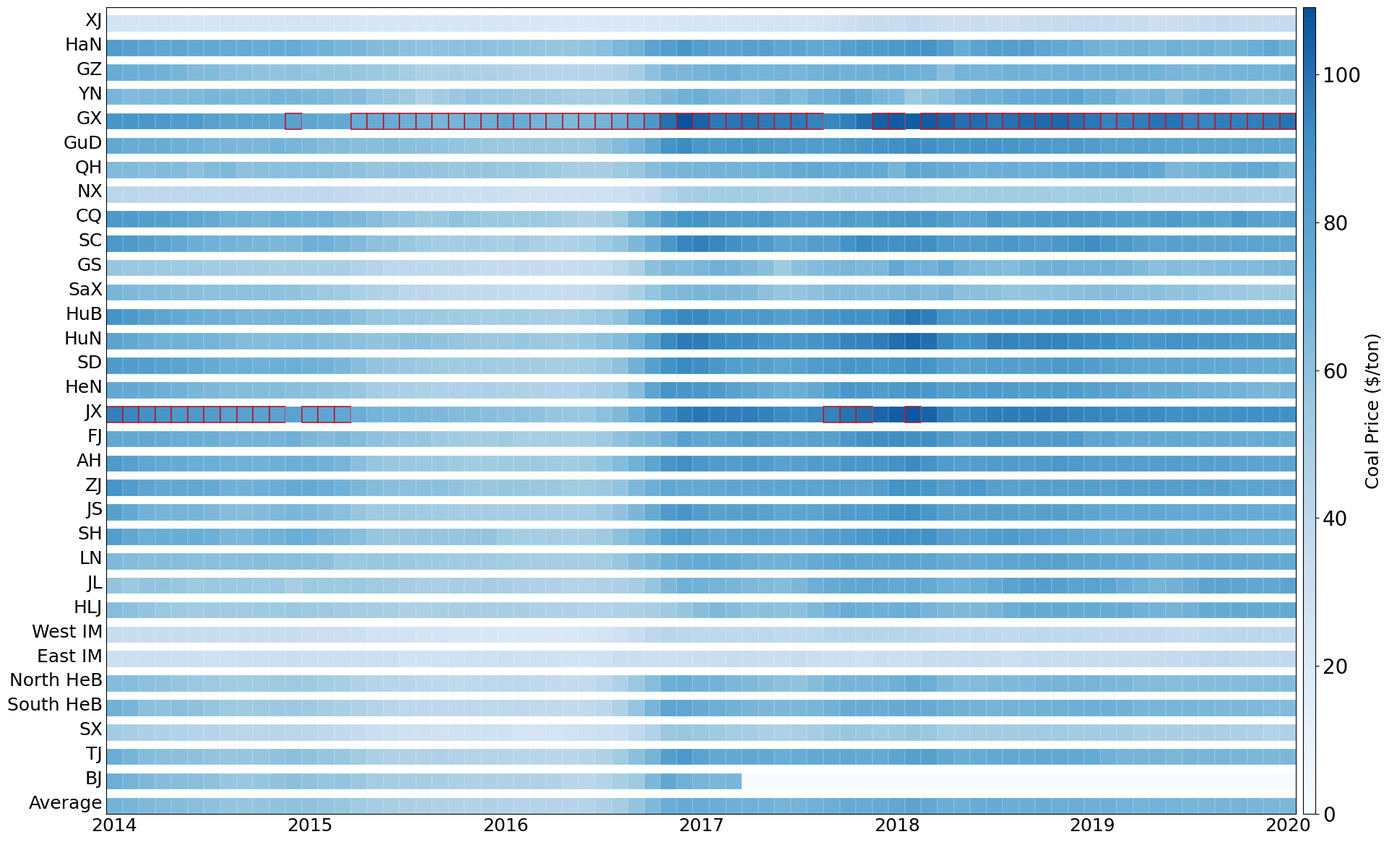

Write Python code to recreate this figure.
# The code is for generating Fig.5
# The raw coal price data are provided by 'yuan'. The final figure is show by 'USD'.

import pandas as pd
import numpy as np
import matplotlib.pyplot as plt
from matplotlib.colors import LinearSegmentedColormap
from matplotlib.patches import RegularPolygon
import matplotlib as mpl
import matplotlib.patches as patches
from mpl_toolkits.axes_grid1 import make_axes_locatable

plt.rcParams['font.family'] = 'Times New Roman'
plt.rcParams['font.size'] = 18

def create_figure_dataframe():
    figure_data = [
        ["Average", 495.79, 484.88, 470.61, 461.02, 454.23, 443.48, 430.77, 417.76, 412.3, 415.58, 422.22, 424.68, 423.1, 412.27, 402.85, 383.11, 362.55, 357.16, 348.1, 340.79, 337.45, 330.13, 326.81, 329.09, 326.67, 318.36, 322.75, 317.2, 315, 321, 340.72, 369.74, 414.07, 469.01, 521.66, 534.92, 528.54, 522.49, 511.29, 510.12, 501.92, 490.91, 493.26, 509.74, 519.68, 534.76, 532.98, 536.19, 549.12, 567.21, 546.58, 522.78, 515.39, 528.57, 532.53, 522.4, 522.16, 523.47, 520.09, 522.2, 511.02, 511.34, 500.29, 495.26, 499.12, 492.04, 488.13, 486.79, 489.88, 492.01, 483.09, 477.57, 480.1],
        ["BJ", 519.5, 495.11, 467.65, 451.31, 444.47, 441.57, 431.65, 405.46, 402.62, 410.21, 427.45, 436.68, 421.26, 411.89, 417.88, 397.44, 368.19, 364.03, 362.09, 357.04, 356.24, 346.44, 336.2, 342.31, 340.1, 338.44, 333.66, 330.79, 305.1, 300.92, 324.19, 357.05, 387.76, 472.9, 548.2, 509.26, 486.78, 480.01, 488.11, 0, 0, 0, 0, 0, 0, 0, 0, 0, 0, 0, 0, 0, 0, 0, 0, 0, 0, 0, 0, 0, 0, 0, 0, 0, 0, 0, 0, 0, 0, 0, 0, 0, 0],
        ["TJ", 521.76, 490.38, 453.21, 442.67, 437.72, 433.07, 418.72, 407.1, 408.44, 410.66, 426.44, 435.11, 423.61, 410.43, 403.86, 375, 348.5, 337.11, 331.32, 328.86, 332.06, 325.91, 322.74, 321.38, 314.73, 310.24, 309.62, 303.21, 301.89, 313.09, 339.18, 374.48, 435.8, 492.64, 590.02, 617.67, 572.12, 539.07, 543.71, 550.81, 538.56, 522.89, 527.04, 539.87, 544.9, 552.96, 541.96, 540.61, 561.23, 583.85, 585.94, 551.54, 524.41, 528.97, 540.94, 544.64, 541.17, 548.94, 544.48, 541.99, 535.98, 510.3, 490.85, 490.37, 494.83, 480.09, 491.46, 485.7, 485.1, 482.96, 474.65, 472.53, 477.14],
        ["SX", 373.18, 359.4, 340.99, 329.57, 328.48, 314.64, 310.33, 305.46, 298.02, 297.53, 303.21, 299.97, 295.07, 285.26, 270.55, 256.3, 234.08, 219.04, 216.45, 215.77, 210.08, 210.71, 211.83, 210.61, 207.44, 190.09, 185.89, 190.08, 202.83, 216.35, 228.49, 237.15, 274.94, 326.7, 397.87, 403.42, 394.29, 384.61, 370.54, 362.89, 343, 335.59, 348.51, 363.54, 392.35, 404.94, 396.31, 389.88, 393.98, 408.07, 396.38, 370.9, 364.3, 374.28, 376.38, 371.11, 371.23, 378.49, 377.88, 375.88, 372.27, 373.17, 372.53, 352.91, 350.07, 350.58, 349.27, 351.27, 349.13, 344.46, 336.08, 324.26, 332.52],
        ["South HeB", 502.08, 483.71, 440.35, 430.1, 441.23, 430.33, 409.13, 391.78, 385.29, 390.81, 393.35, 394.26, 389.83, 364.8, 352.98, 337.01, 318.02, 304.2, 291.33, 282.49, 280.96, 280.45, 286.06, 284.6, 285.68, 285.93, 279.65, 274.76, 270.41, 274.34, 294.21, 335.25, 411.21, 489.57, 557.27, 555.06, 534.25, 517.27, 506.43, 490.92, 474.49, 473.9, 479.76, 484.63, 507.19, 528.65, 526.43, 525.86, 530.74, 540.18, 532.12, 514.28, 503.97, 497.25, 493.77, 500.48, 499.84, 505.87, 509.36, 513.28, 513.44, 512.74, 502.59, 486.74, 486.53, 484.43, 484.46, 479.76, 474.41, 471.71, 467.51, 461.7, 460.04],
        ["North HeB", 452.23, 447.76, 433.71, 424.07, 410.39, 401.04, 389.02, 377.36, 372.03, 378.88, 391.21, 392.09, 387.39, 368.27, 360.02, 329.62, 310.73, 309.54, 302.59, 288.09, 282.66, 277.15, 284.62, 288.68, 291.03, 289.41, 282.69, 272.97, 264.39, 265.3, 295.54, 331.78, 395.91, 448.74, 514.08, 520.33, 504.27, 498.02, 479.42, 470.85, 451.84, 432.75, 422.48, 451.98, 481.66, 487.97, 486.48, 491.05, 510.57, 534.05, 517.08, 474.42, 453.55, 461.06, 467.58, 466.16, 471.52, 485.16, 489.72, 490.16, 486.71, 476.66, 471.8, 460.44, 457.27, 447.37, 452.79, 454.1, 454.83, 453.8, 456.32, 456.46, 458.71],
        ["East IM", 224.45, 227.33, 227.27, 227.52, 229.39, 221.82, 209.19, 217.67, 222.66, 226.3, 228, 237.55, 228.09, 220.06, 225.48, 229.13, 225.34, 225.69, 198.63, 198.57, 210.46, 211.54, 216.54, 217.14, 221, 209.56, 213.64, 206.28, 199.29, 200.78, 208.23, 232.89, 231.61, 227.16, 227.7, 227.82, 232.02, 237.44, 251.07, 245.24, 232.36, 236.53, 254.56, 234.46, 226.06, 226.14, 214.81, 231.56, 230.38, 227.76, 242.35, 246, 248.76, 250.37, 242.71, 228.15, 242.71, 251.47, 245.58, 250.44, 254.8, 251.31, 253.33, 255.26, 258.13, 261.41, 271.23, 281.52, 287.66, 274, 273.9, 278.7, 279.21],
        ["West IM", 242.72, 240.83, 244.64, 245.56, 245.54, 246.98, 244.54, 239.1, 243.86, 243.95, 243.54, 243.9, 234.63, 230.2, 222.98, 220.08, 203.55, 199.33, 195.19, 190.14, 183.66, 172.82, 169.66, 164.68, 157.96, 156.81, 155.38, 152.69, 157.76, 171.59, 188.49, 212.57, 246.09, 287.36, 301.12, 298.04, 289.4, 288.3, 285.74, 287.19, 287.86, 278.7, 280.08, 291.64, 308.19, 313.62, 307.66, 301.21, 301.63, 301.46, 292.33, 276.21, 275.37, 286.48, 281.19, 273.1, 282.96, 286.8, 281.42, 284.51, 277.43, 272.28, 271.76, 273.18, 272.72, 264, 263.85, 279.57, 286.36, 292.07, 293.56, 290.55, 288.4],
        ["HLJ", 449.64, 432.12, 416.47, 398.12, 389.58, 382.82, 383.92, 378.64, 379.87, 386.89, 387.95, 396.08, 390.38, 386.94, 380.69, 370.45, 363.78, 357.16, 343.58, 344.46, 353.15, 357.9, 356.05, 359.57, 361.26, 352.04, 343.95, 337.82, 338.09, 321.76, 323.1, 335.69, 346.74, 356.04, 386.16, 411.34, 446.74, 471.38, 451.69, 428.73, 435.05, 429.63, 433.71, 469.78, 498.94, 524.2, 516.42, 509.59, 519.31, 522.83, 495.48, 477.43, 470, 472.85, 483.66, 520.07, 539.22, 537.95, 543.64, 535.24, 534.05, 528.72, 526.85, 504.51, 496.63, 489.75, 505.67, 533.15, 537.21, 540.51, 539.07, 536.31, 542.07],
        ["JL", 415.29, 392.6, 415.27, 417.93, 403.7, 391.12, 395.58, 393.15, 392.62, 392.3, 394.16, 357.66, 389.48, 391.01, 388.72, 395.01, 381.63, 378.97, 362.83, 350.48, 349.58, 356.18, 350.21, 362.33, 351.79, 342.17, 336.91, 332.64, 325.26, 322.43, 331.96, 341.43, 364.89, 407.99, 472.36, 507.95, 506.86, 493.85, 484.57, 470, 464.82, 454.9, 474.57, 520.01, 532.08, 551.16, 558.31, 558.42, 543.02, 548.27, 535.59, 513.15, 506.41, 522.02, 544.06, 573.05, 588.78, 592.4, 581.29, 568.79, 577.4, 560.62, 525.52, 510.25, 491.73, 503.08, 527.83, 566.23, 567.84, 556.83, 551.43, 548.11, 566.58],
        ["LN", 467, 454.21, 449.26, 452.51, 448.49, 441.68, 436.91, 438.81, 441.81, 444.22, 442.9, 443.52, 437.92, 432.57, 400.98, 398.6, 402.16, 404.66, 394.62, 386.04, 383.93, 380.92, 378.84, 380.65, 375.92, 371.04, 365.76, 366.2, 366.5, 365.64, 374.64, 404.52, 444.52, 473.1, 513.8, 528.69, 537.53, 541.63, 534.87, 517.94, 505.38, 501.87, 514.91, 536.11, 553.51, 565.76, 557.39, 559.45, 563.7, 563.07, 558.31, 538.79, 530.65, 537.27, 553.26, 563.19, 573.65, 577.8, 579.09, 563.81, 559.05, 555.18, 546.11, 542.95, 519.93, 521.86, 530.06, 538.43, 542.16, 545.9, 539.09, 542.77, 541.48],
        ["SH", 595.12, 552.57, 517.15, 524.37, 524.41, 523.61, 513.82, 482.77, 478.47, 496.17, 504.3, 521.19, 515.77, 487.28, 468.57, 442.26, 410.27, 402.75, 405.61, 408.04, 412.61, 409.09, 414.36, 415.44, 383.83, 370.27, 367.76, 368.76, 361.63, 365.21, 387.59, 433.55, 471.28, 512.31, 586.72, 605.08, 566.93, 549.45, 557.95, 574.07, 562.47, 549.83, 549.7, 567.85, 592.33, 600.12, 618.78, 633.87, 645.34, 643.98, 647.36, 600.11, 578.45, 584.03, 602.29, 607.19, 585.45, 574.96, 574.26, 555.67, 537.05, 527.87, 522.13, 541.34, 538.88, 525.73, 533.39, 529.71, 533.21, 519.98, 512.55, 522.57, 509.22],
        ["JS", 578.61, 539.97, 505.03, 492.01, 495.77, 492.19, 471.8, 455.68, 453.52, 459.78, 469.75, 479.42, 473.54, 458.81, 439.83, 407.76, 384.51, 387.02, 387.13, 378.89, 374.82, 367.76, 362, 363.56, 360.48, 363.02, 364.51, 360.69, 361.13, 368.01, 392.93, 425.24, 479.6, 532.67, 608.14, 626.88, 597.1, 573.1, 579.17, 589.65, 577.32, 555.75, 560.48, 571.82, 585.31, 600.24, 604.62, 618.53, 644.64, 651.17, 624.19, 588.7, 576.74, 583.94, 589.85, 583.12, 577.07, 582.36, 584.04, 576.59, 561.48, 549.1, 547.46, 548.91, 548.28, 541.12, 535.7, 535.67, 533.6, 535.04, 530.51, 528.7, 527.86],
        ["ZJ", 630.53, 601.33, 562.95, 547.03, 550.63, 551.14, 536, 508.98, 502.59, 514.01, 522.5, 536.8, 537.47, 521.41, 506.14, 478.44, 455.68, 445.91, 440.47, 436.45, 440.6, 422.31, 407.09, 404.4, 409.71, 404.63, 400.57, 395.53, 385.35, 386.06, 395.51, 417.62, 472.68, 511.84, 549.77, 543.98, 540.38, 547.79, 559.77, 564.9, 561.04, 561.31, 571.05, 569.48, 575.44, 573.44, 568.17, 595.34, 636.39, 637.83, 625.57, 592.52, 609.26, 618.92, 586.79, 575.81, 583.42, 587.16, 584.79, 587.46, 587.36, 579, 593.11, 589.36, 590.82, 588.14, 590.24, 584.69, 582.25, 571.41, 569.78, 566.88, 566.26],
        ["AH", 609.5, 581.68, 553.82, 537.18, 533.63, 522.67, 518.32, 510.46, 507.79, 507.73, 512.9, 519.8, 514.92, 504.19, 483.73, 440.74, 412.47, 404.06, 397.85, 394.9, 397.1, 383.65, 373.62, 375.96, 383.47, 385.55, 387.78, 381.89, 376.02, 389.41, 417.3, 454.12, 505.38, 562.27, 631.71, 652.63, 621.02, 601.96, 599.13, 611.56, 599.55, 577.78, 581.69, 599.8, 604.16, 621.34, 622.76, 626.46, 647.37, 661.77, 635.92, 604.14, 587.82, 592.2, 603.95, 599.81, 598.09, 605.65, 617.72, 610.69, 595.93, 592.13, 590.65, 588.91, 592.21, 590.38, 589.47, 584.35, 581.24, 574.23, 567.78, 565.1, 564.18],
        ["FJ", 547.18, 543.28, 545.31, 531.33, 520.41, 517.01, 514.07, 500.88, 498.68, 497.56, 498.25, 507.98, 479.28, 464.72, 476.99, 454.14, 429.74, 418.17, 412.9, 408.91, 388, 381.93, 372.74, 376.73, 384.05, 355.39, 359.97, 369.65, 362.61, 364.45, 389.09, 427.02, 459.07, 476.96, 519.7, 582.08, 558.1, 554.79, 571.58, 589.87, 577.83, 560.57, 566.51, 578.11, 587.02, 617.7, 647.2, 654.7, 656.82, 650.69, 649.71, 613.2, 573.53, 600.93, 618.63, 609.29, 604.87, 601.59, 607.44, 608.93, 558.8, 567.35, 543.9, 540.28, 542.15, 546.59, 542.67, 532.11, 534.65, 532.02, 526.62, 537.82, 523.72],
        ["JX", 681.86, 669.83, 646.51, 631.22, 620.12, 610.51, 601.06, 580.52, 578.3, 575.73, 573.07, 575.66, 571.56, 559.92, 549.15, 522.92, 494.54, 487.34, 487.48, 478.14, 471.66, 461.8, 450.51, 445.4, 432.86, 437.57, 423.21, 410.54, 405.16, 407.15, 436.66, 470.66, 528.3, 596.84, 662.39, 693.03, 703.05, 691.4, 687.82, 690.25, 681.05, 662.81, 655.85, 668.36, 676.44, 711.29, 720.71, 736.42, 751.64, 765.61, 739.68, 691.16, 662.62, 677.83, 690.77, 690.62, 691.52, 695.14, 689.43, 678.53, 672.23, 671.44, 660.96, 663.62, 660.26, 653.65, 654.28, 646.51, 644.14, 649.13, 651.79, 652.23, 649.77],
        ["HeN", 545.65, 543.34, 532.09, 513.99, 503.29, 487.42, 472.92, 461.36, 457.74, 451.76, 453.59, 445.8, 439.59, 427.43, 413.94, 401.78, 366.86, 351.85, 346.8, 337.84, 334.19, 332.27, 337.6, 343.2, 340.5, 337.81, 331.15, 325.91, 326.5, 341.94, 363.54, 388.92, 452.42, 565.6, 634.95, 626.92, 620.58, 606.1, 577.11, 558.27, 537.08, 514.08, 514.91, 545.93, 586.72, 625.92, 619.65, 604.8, 613.92, 631.25, 621.77, 594.66, 593.18, 601.12, 608.91, 605.13, 595.11, 597.53, 602.47, 599.72, 584.86, 578.94, 564.77, 543.94, 530.09, 529.97, 520.37, 509.02, 504.07, 499.34, 488.87, 480.19, 493.8],
        ["SD", 606.79, 598.39, 590.3, 575.93, 567.15, 552.9, 531.82, 519.02, 517.39, 510.54, 514.92, 516.68, 508.36, 498.94, 481.34, 448.44, 419.09, 407.59, 402, 393.16, 386.26, 379.54, 378.13, 378.86, 376.44, 375.34, 373.74, 367.17, 369.19, 377.04, 393.91, 430.79, 507.3, 582.35, 647.5, 665.97, 654.88, 620.94, 592.23, 587.27, 581.36, 564.71, 575.86, 600.9, 611.34, 629.91, 628.51, 615.93, 628.53, 649.27, 634.08, 592.92, 573.53, 586.1, 594.91, 590.17, 588.25, 596.28, 613.43, 616.25, 598.25, 582.22, 573.85, 563.62, 558.03, 557.85, 561.97, 553.55, 551.25, 547.18, 538.33, 533.7, 532.01],
        ["HuN", 571.47, 546.86, 526.08, 506.49, 506.65, 499.74, 495.61, 474.61, 459.1, 455.18, 459.36, 459.56, 466.61, 452.31, 445.41, 429.08, 420.54, 421.03, 439.1, 433.45, 425.08, 414.39, 404.23, 398.9, 399.56, 405.15, 398.79, 389.88, 392.47, 405.56, 430.33, 453.59, 500.29, 576.72, 663.64, 693.72, 692.1, 667.66, 658.69, 657.14, 639.8, 621.61, 623.51, 635.7, 653.13, 674.37, 679.8, 692.17, 718.96, 737.04, 719.14, 668.5, 640.31, 649.64, 678.89, 677.36, 671.32, 678.18, 677.13, 668.14, 662.24, 659.66, 643.56, 625.5, 631.65, 642.05, 643.14, 627.98, 625.37, 616.56, 613.18, 609.15, 602.28],
        ["HuB", 639.54, 612.75, 583.17, 563.66, 540.77, 525.84, 512.5, 502.71, 488.95, 482.98, 491.32, 489.13, 485.7, 481.08, 473.55, 437.14, 410.18, 406.53, 397.68, 393.51, 387.55, 380.69, 371.97, 366.43, 374.4, 374.92, 364.58, 358.19, 359.15, 378.25, 400.18, 427.12, 496.51, 574.86, 642.61, 667.92, 669.03, 642.55, 622.77, 617.44, 614.4, 589.2, 587.56, 610.36, 629.39, 647.87, 648.38, 645.99, 677.92, 703.4, 686.57, 632.8, 610.36, 621.44, 642.14, 638.43, 625.53, 629.82, 647.1, 653.36, 639.44, 618.69, 610.3, 596.49, 592.32, 604.18, 590.88, 588.18, 586.07, 583.65, 579.3, 579.78, 577.65],
        ["SaX", 488.81, 470.38, 458.08, 453.45, 444.69, 437.34, 431.8, 431.18, 432.29, 432.31, 430.9, 421.26, 407.35, 390.86, 377.82, 344.03, 330.21, 320.65, 299.96, 287.4, 284.58, 278.6, 273.72, 272.03, 264.89, 257.2, 253.99, 250.76, 251.06, 261.38, 283.44, 303.11, 352.34, 411.28, 462.26, 471.34, 480.84, 478.2, 477.29, 467.93, 434.04, 411.15, 414.76, 431.89, 450.27, 461.97, 450.55, 453.56, 463.31, 478.76, 465.24, 482.76, 435.63, 436.38, 428.95, 412.37, 418.11, 420.12, 429.35, 434.98, 446.76, 450.39, 449.61, 433.25, 436.66, 420.15, 426.09, 404.62, 396.55, 393.92, 385.95, 384.85, 383.5],
        ["GS", 405.19, 400.94, 397.71, 391.94, 387.73, 385.1, 375.57, 375.19, 370.19, 368.02, 355.48, 358.5, 355.52, 355.82, 350.87, 327.35, 311.45, 289.13, 286.55, 289.78, 283.54, 280.17, 270.58, 263.71, 256.21, 259.96, 256.2, 249.27, 253.9, 264.34, 263.22, 297.79, 341.51, 436.67, 465.42, 464.33, 478.04, 505.92, 496.91, 472.1, 444.73, 385.59, 435.54, 459.45, 472.34, 481.66, 473.85, 479.5, 544.92, 509.11, 500.83, 536.46, 487.85, 468.13, 464.82, 454.77, 482.04, 502.39, 513.85, 501.55, 501.25, 504.91, 495.18, 467.74, 440.16, 457.75, 445.97, 449.02, 460.55, 463.03, 464.42, 476.44, 482.87],
        ["SC", 618.94, 608.69, 587.47, 570.97, 545.77, 520.87, 502.15, 495.82, 490.99, 483.43, 472.15, 476, 513.07, 509.51, 486.33, 463, 433.66, 425.5, 402.13, 381.04, 369.08, 364.28, 372.77, 360.38, 354.94, 375.05, 349.75, 331.13, 333.68, 355.44, 389.81, 419.54, 473.39, 530.98, 624, 672.59, 681.68, 671.31, 650.69, 627.55, 608.72, 570.83, 570.37, 595.29, 595.97, 642.41, 663.12, 651.5, 648.1, 654.02, 651.93, 619.14, 601.58, 605.26, 612.76, 622.66, 608.49, 601.19, 623.04, 642.92, 654.04, 635.57, 613.06, 589.85, 573.11, 584.05, 580.13, 567.94, 567.79, 570.25, 569.7, 565.06, 557.34],
        ["CQ", 612.28, 606.93, 594.77, 592.6, 572.06, 556.02, 537.92, 506.3, 510.77, 493.57, 513.76, 505.35, 500.36, 499.55, 480.54, 471.84, 447.75, 427, 415.18, 397.5, 401.5, 420.06, 412.97, 394.5, 394.98, 389.38, 387.36, 378.13, 358.69, 344.46, 356.38, 391.63, 468.56, 526.7, 597.54, 634.89, 641.43, 612.71, 599.26, 602.67, 608.5, 577.47, 567.03, 575.25, 582.93, 607.09, 589.49, 611.52, 619.37, 629.52, 620.51, 598.8, 571.14, 570.81, 611.41, 594.85, 597.89, 608.23, 609.34, 618.87, 609.14, 599.49, 593.35, 589.93, 597.07, 607.27, 585.56, 589.13, 569.61, 613.98, 582.43, 566.64, 572.42],
        ["NX", 299.69, 295.01, 287.2, 287.07, 286.61, 289.4, 284.3, 281.5, 281.8, 279.36, 278.25, 275.63, 280.25, 282.43, 273.18, 262.86, 254.87, 255.52, 250.91, 243.98, 238.89, 232.87, 230.45, 232.67, 221.84, 212.03, 207.45, 207.62, 209.82, 208.96, 214.8, 220.61, 245, 271.27, 323.84, 356.25, 368.24, 369.67, 374.03, 376.13, 367.31, 352.17, 363.19, 374.59, 383.49, 396.67, 392.69, 399.66, 400.22, 398.22, 391.12, 370.74, 370.42, 382.99, 378.98, 374.67, 376.04, 372.16, 365.67, 368.41, 372.12, 372.94, 378.69, 361.34, 357.28, 351.1, 347.41, 353.17, 358.46, 362, 353.08, 349.33, 351.93],
        ["QH", 462.44, 462.87, 447.58, 464.46, 457.23, 433.27, 457.25, 467.19, 433.86, 435.01, 440.46, 440.79, 442.61, 441.89, 433.37, 424.38, 412.59, 414.7, 417.85, 415.47, 413.01, 403.54, 407.83, 409.49, 400.19, 401.61, 395.67, 384.13, 364.12, 363.1, 364.33, 389.31, 404.52, 447.91, 475.98, 489.46, 492.53, 497.25, 496.96, 499.48, 508.94, 517.14, 538.17, 544.49, 534.94, 535.74, 537.11, 537.34, 492.53, 549.28, 548.58, 536.46, 524.28, 510.17, 516.74, 522.63, 516.94, 517.64, 529.17, 546.25, 547.55, 549.25, 559.08, 557.85, 539.97, 477.64, 488.47, 505.77, 509.88, 529.57, 542.76, 537.1, 491.56],
        ["GuD", 542.63, 527.11, 527.79, 526.19, 513.72, 503.49, 487.33, 481.5, 471.6, 480.32, 496.13, 487.61, 475.75, 456.18, 456.95, 444.9, 447.02, 450.24, 439.27, 433.04, 427.6, 419.68, 405.44, 400.89, 395.78, 400.44, 400.51, 395.79, 398.56, 397.67, 424.74, 462.08, 493.68, 547.53, 640.08, 659.57, 625.41, 609.46, 622.91, 628.19, 617.01, 606.34, 600.26, 600.54, 604.3, 619, 629.11, 641.2, 651.36, 657.91, 649.06, 634.28, 630.47, 640.65, 639.35, 629.72, 626.41, 616.66, 607.7, 612.66, 600.16, 579.43, 579.57, 585.82, 577.97, 566.77, 569.7, 564.54, 564.97, 562.91, 555.12, 556.74, 547.87],
        ["GX", 629.71, 627.36, 626.06, 612.54, 607.56, 605.47, 579.79, 567.91, 570.72, 562.47, 571.25, 576.65, 557, 545.9, 540.89, 534.52, 530.55, 527.53, 515.75, 502.44, 491.63, 493.91, 502.36, 513.32, 547.37, 527.71, 497.58, 485.28, 470.58, 478.48, 495.93, 520.98, 559.17, 619.96, 712.22, 778.65, 740.85, 698, 703.8, 709.94, 696.4, 688.77, 695.22, 677.09, 671.91, 686, 718, 751.15, 756.91, 754.45, 757.12, 745.06, 716.98, 721.96, 705.18, 712.84, 724.77, 729.57, 731.13, 716.45, 701.71, 678.18, 679.08, 688.09, 706.45, 706.58, 675.6, 674.13, 688.05, 682.33, 685.59, 691.87, 707.02],
        ["YN", 484.99, 462.12, 470.45, 466.53, 466.59, 466.69, 488.37, 475.47, 470.27, 471.52, 497.87, 490.23, 478.93, 468.37, 448.07, 459.4, 418.35, 412.01, 388.35, 339.93, 371.94, 397.84, 415.06, 399.86, 403.12, 386.47, 395.2, 377.74, 362.31, 366.09, 365.99, 368.07, 406.35, 440.43, 476.33, 507.15, 519.69, 482.57, 476.82, 450.36, 465.94, 498.51, 462.13, 499.91, 513.91, 555.55, 522.8, 487.05, 467.09, 388.74, 421.98, 442.26, 482.76, 513.48, 510.29, 530.24, 540, 541.58, 549.68, 569.41, 523.45, 522.03, 478.96, 456.68, 489.41, 442.36, 487.76, 505.44, 498.07, 457.68, 442.19, 453.43, 446.17],
        ["GZ", 526.34, 516.38, 512.06, 503.79, 483.99, 465.29, 457.94, 439.89, 434.65, 422.93, 418.57, 423.97, 415.53, 410.58, 409.71, 406.77, 395.27, 386.77, 366.82, 345.67, 344.58, 352.47, 345.31, 340.85, 333.01, 319.25, 314.43, 309.45, 309.73, 310.28, 315.75, 331.96, 369.33, 432.24, 474.81, 477.26, 491.82, 504.74, 511.58, 489.64, 490.91, 495.47, 481.38, 496.62, 509.93, 502.02, 502.36, 515.88, 518.6, 505.77, 500.04, 447.52, 493.63, 486.77, 489.9, 502.76, 503.33, 498.03, 500.56, 513.44, 507.82, 504.01, 504.35, 503.05, 498, 481.06, 476.17, 479.06, 485.05, 488.61, 492.78, 488.82, 503.38],
        ["HaN", 598.52, 581.65, 570.12, 551.48, 557.31, 546.18, 540.16, 529.82, 529.85, 525.42, 534.62, 531.08, 513.42, 505.6, 489.2, 479.37, 456.89, 454.2, 433.36, 419.5, 427.11, 429.74, 432.15, 426.04, 422.18, 416.77, 412.73, 410.57, 410.65, 420.51, 439.69, 479.12, 501.57, 568.9, 593.74, 626.39, 594.44, 572.33, 572.65, 579.57, 580.48, 556.77, 561.76, 543.83, 551.98, 581.18, 603.65, 606, 614.98, 625.04, 637.07, 593.45, 525.72, 565.77, 587.75, 587.61, 590.36, 558.11, 544.82, 534.33, 502.9, 491.88, 496.24, 503.07, 486.83, 510.7, 499.33, 510.9, 492.44, 505.27, 520.53, 548.13, 507],
        ["XJ", 192.25, 186.45, 184.07, 185.71, 180.85, 178.29, 179.77, 184.29, 187.07, 187.86, 186.31, 190.52, 188.59, 185.26, 183.82, 173.8, 175.79, 169.28, 167.86, 170.93, 173.1, 168.65, 168.09, 171.93, 169.32, 166.38, 165.34, 156.61, 157.18, 151.96, 153.63, 155.46, 154.23, 158.39, 165.78, 175.52, 177.26, 178.66, 180.65, 182.88, 187.05, 191.73, 188.32, 191.08, 199.66, 223.7, 246.59, 255.99, 254.34, 269.8, 250.79, 235.72, 238.54, 245.57, 234.11, 229.33, 251.85, 254.2, 257.66, 265.38, 266.16, 259.33, 249.57, 249.94, 229.83, 231.85, 248.35, 262.63, 268.54, 258.74, 257.89, 263.84, 263.35]
    ]
    
    columns = ['20141', '20142', '20143', '20144', '20145', '20146', '20147', '20148', '20149', '201410', '201411', '201412', 
               '20151', '20152', '20153', '20154', '20155', '20156', '20157', '20158', '20159', '201510', '201511', '201512', 
               '20161', '20162', '20163', '20164', '20165', '20166', '20167', '20168', '20169', '201610', '201611', '201612', 
               '20171', '20172', '20173', '20174', '20175', '20176', '20177', '20178', '20179', '201710', '201711', '201712', 
               '20181', '20182', '20183', '20184', '20185', '20186', '20187', '20188', '20189', '201810', '201811', '201812', 
               '20191', '20192', '20193', '20194', '20195', '20196', '20197', '20198', '20199', '201910', '201911', '201912', 
               '20201']
    
    df = pd.DataFrame(figure_data, columns=['Province'] + columns)
    df = df.set_index('Province')
    
    return df

df_figure = create_figure_dataframe()/7.14

df_provinces = df_figure.iloc[0:]

df_transposed = df_provinces.T

blues = ["#f7fbff", "#deebf7", "#c6dbef", "#9ecae1", "#6baed6", "#4292c6", "#08519c"]
cmap = LinearSegmentedColormap.from_list("academic_blues", blues, N=256)
vmin, vmax = df_transposed.values.min(), df_transposed.values.max()
norm = plt.Normalize(vmin, vmax)

fig, ax = plt.subplots(figsize=(20, 12))

n_times = len(df_transposed.index)
n_provinces = len(df_transposed.columns)
cell_size = min(20 / n_times, 12 / n_provinces) * 72

row_spacing_factor = 1.5

for i, time_point in enumerate(df_transposed.index):
    month_max = df_transposed.loc[time_point].max()
    for j, province in enumerate(df_transposed.columns):
        price = df_transposed.iloc[i, j]
        y_pos = j * cell_size * row_spacing_factor
        rect = patches.Rectangle((i * cell_size, y_pos), cell_size, cell_size,
                                 facecolor=cmap(norm(price)),
                                 edgecolor='white', linewidth=0.15)
        ax.add_patch(rect)
        if price == month_max:
            ax.add_patch(
                patches.Rectangle((i * cell_size, y_pos), cell_size, cell_size,
                                  linewidth=1.2, edgecolor='#b2182b', fill=False)
            )

ax.set_xlim(0, n_times * cell_size)
ax.set_ylim(0, n_provinces * cell_size * row_spacing_factor)

jan_idx = [0, 12, 24, 36, 48, 60, 72]
ax.set_xticks((np.array(jan_idx) + 0.5) * cell_size)
ax.set_xticklabels(['2014', '2015', '2016', '2017', '2018', '2019', '2020'],
                   fontsize=18)

ax.set_yticks((np.arange(n_provinces) + 0.5) * cell_size * row_spacing_factor)
ax.set_yticklabels(df_transposed.columns, fontsize=18)

divider = make_axes_locatable(ax)
cax = divider.append_axes("right", size="1%", pad=0.1)

sm = plt.cm.ScalarMappable(cmap=cmap, norm=norm)
sm.set_array([])
cbar = plt.colorbar(sm, cax=cax)
cbar.set_label('Coal Price ($/ton)', fontsize=18)
cbar.ax.tick_params(labelsize=20)

ax.set_aspect('equal')
ax.tick_params(axis='both', which='both', length=0)
plt.tight_layout()
plt.show()
